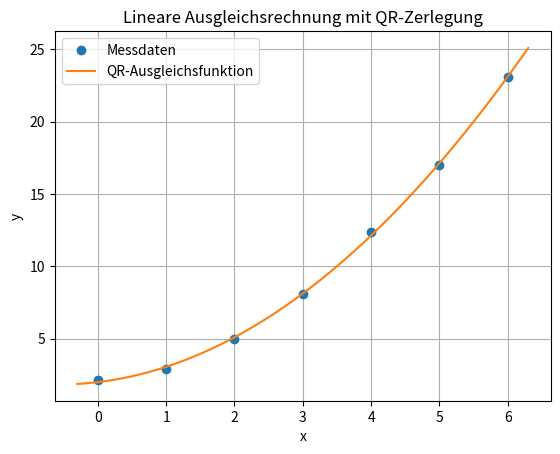
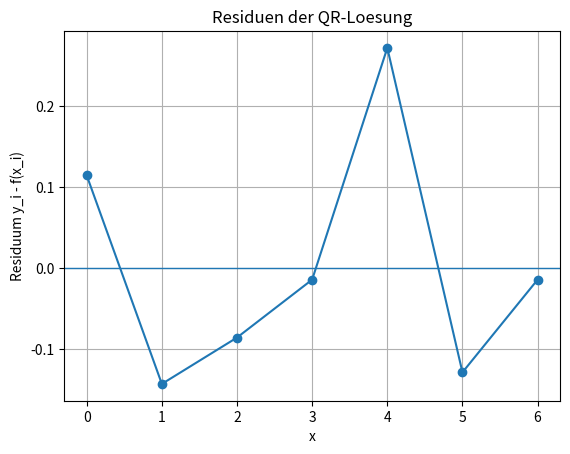

These figures' Python source, in order:
# -*- coding: utf-8 -*-
"""
Lineare Ausgleichsrechnung mit QR-Zerlegung
===========================================

Aufgabenstellung
----------------
Es werden dieselben Messdaten wie in der Normalgleichungs-Aufgabe verwendet.
Gesucht ist wieder eine quadratische Ausgleichsfunktion

    f(x) = lambda_0 + lambda_1*x + lambda_2*x**2

Diesmal wird das lineare Ausgleichsproblem über die QR-Zerlegung gelöst:

    A = Q R
    R lambda = Q.T y

Zusätzlich werden die Konditionszahlen verglichen, um den Stabilitätsvorteil
gegenüber der expliziten Bildung von A.T @ A sichtbar zu machen.
"""

import numpy as np
import sympy as sp
import matplotlib.pyplot as plt

np.set_printoptions(precision=6, suppress=True)

# %% 1) Gegebene Werte

xdat = np.array([0., 1., 2., 3., 4., 5., 6.])
ydat = np.array([2.1, 2.9, 5.0, 8.1, 12.4, 17.0, 23.1])

x = sp.symbols("x")
basis_sp = [1, x, x**2]
basis_np = [sp.lambdify(x, phi, modules="numpy") for phi in basis_sp]


def basis_auswerten(phi_np, xwerte):
    """Wertet eine Basisfunktion aus; Konstanten werden auf alle x_i erweitert."""
    werte = phi_np(xwerte)
    if np.ndim(werte) == 0:
        werte = np.ones_like(xwerte, dtype=float) * float(werte)
    return np.asarray(werte, dtype=float)

# %% 2) Designmatrix A und y-Vektor

A = np.column_stack([basis_auswerten(phi, xdat) for phi in basis_np])
y = ydat.reshape(-1, 1)

print("Designmatrix A:")
print(A)

# %% 3) QR-Zerlegung und Lösung des Ausgleichsproblems

# Reduzierte QR-Zerlegung: Q hat nur so viele Spalten wie A.
Q, R = np.linalg.qr(A, mode="reduced")
rechte_seite = Q.T @ y

# R ist eine obere Dreiecksmatrix. Mathematisch entspricht das
# Rückwärtseinsetzen; numerisch erledigt np.linalg.solve diesen Schritt.
lam_qr = np.linalg.solve(R, rechte_seite).reshape(-1)

print("\nMatrix Q:")
print(Q)
print("\nMatrix R:")
print(R)
print("\nQ.T @ y:")
print(rechte_seite.reshape(-1))

print("\nLoesung mit QR lambda = [lambda_0, lambda_1, lambda_2]:")
print(lam_qr)

# Zum Vergleich: Lösung über Normalgleichung
lam_normal = np.linalg.solve(A.T @ A, A.T @ y).reshape(-1)
print("\nVergleichsloesung mit Normalgleichung:")
print(lam_normal)
print("\nDifferenz QR - Normalgleichung:")
print(lam_qr - lam_normal)

# Konditionszahlen
print("\nKonditionszahlen:")
print("cond(A)       =", np.linalg.cond(A))
print("cond(A.T @ A) =", np.linalg.cond(A.T @ A))
print("cond(R)       =", np.linalg.cond(R))

# %% 4) Ausgleichsfunktion, Residuen und Fehlerfunktional

f_sp = sp.expand(sum(lam_qr[i] * basis_sp[i] for i in range(len(basis_sp))))
f_np = sp.lambdify(x, f_sp, modules="numpy")

print("\nAusgleichsfunktion aus QR-Loesung:")
print("f(x) =", f_sp)

yfit = A @ lam_qr.reshape(-1, 1)
residuen = y.reshape(-1) - yfit.reshape(-1)
E = np.linalg.norm(residuen, 2)**2

print("\nResiduen:")
for xi, yi, fi, ri in zip(xdat, ydat, yfit.reshape(-1), residuen):
    print(f"x={xi:4.1f}, y={yi:8.4f}, f(x)={fi:8.4f}, r={ri:9.5f}")

print("\nFehlerfunktional E =", E)

# %% 5) Plot Daten und Ausgleichsfunktion

xx = np.linspace(xdat.min() - 0.3, xdat.max() + 0.3, 400)

plt.figure()
plt.plot(xdat, ydat, "o", label="Messdaten")
plt.plot(xx, f_np(xx), label="QR-Ausgleichsfunktion")
plt.xlabel("x")
plt.ylabel("y")
plt.title("Lineare Ausgleichsrechnung mit QR-Zerlegung")
plt.grid(True)
plt.legend()
plt.show()

# %% 6) Residuenplot

plt.figure()
plt.axhline(0, linewidth=1)
plt.plot(xdat, residuen, "o-")
plt.xlabel("x")
plt.ylabel("Residuum y_i - f(x_i)")
plt.title("Residuen der QR-Loesung")
plt.grid(True)
plt.show()
